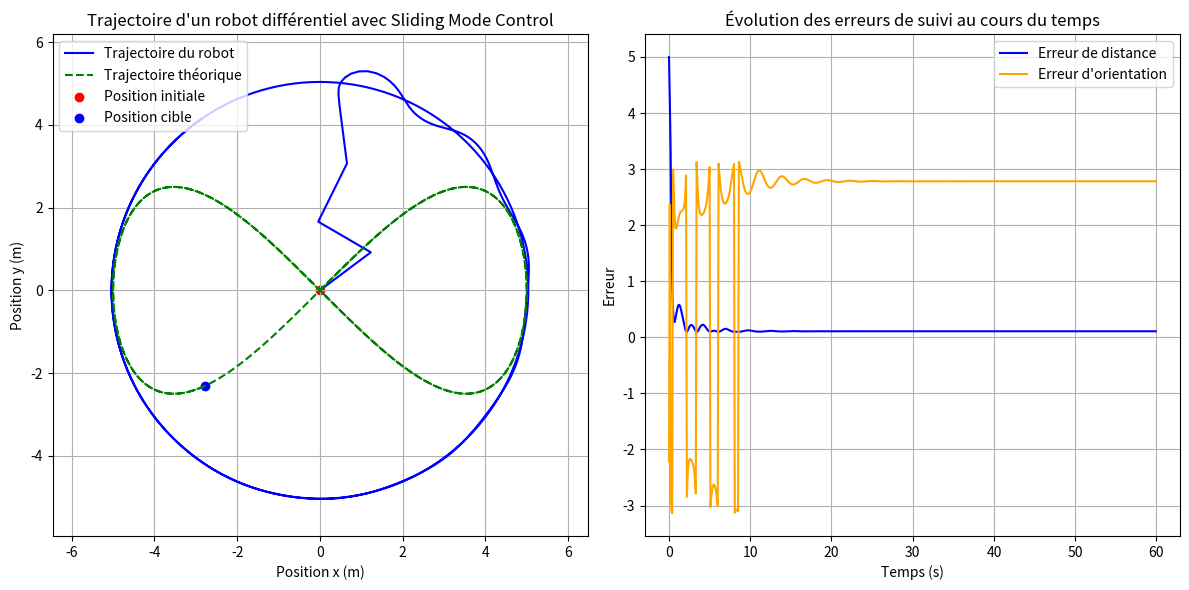

This chart was generated by the following Python code:
import numpy as np
import matplotlib.pyplot as plt

# Paramètres du robot
L = 0.5   # Distance entre les roues (m)
r = 0.1   # Rayon des roues (m)
dt = 0.1  # Intervalle de temps pour la simulation (s)

# Paramètres du contrôleur de glissement
k = 5.0   # Gain du contrôleur de glissement

# Paramètres de la trajectoire en forme de "8"
A = 5.0    # Amplitude en x (m)
B = 2.5    # Amplitude en y (m)
omega = 0.2  # Fréquence angulaire

# Fonction de mise à jour de la position et de l'orientation du robot
def update_pose(x, y, theta, v_L, v_R, L, dt):
    # Calcul de la vitesse linéaire et angulaire du robot
    v = (v_R + v_L) / 2
    omega = (v_R - v_L) / L
    
    # Mise à jour de la position et de l'orientation
    x += v * np.cos(theta) * dt
    y += v * np.sin(theta) * dt
    theta += omega * dt
    
    return x, y, theta

# Fonction de calcul du contrôleur de glissement (SMC)
def sliding_mode_control(x, y, theta, x_target, y_target, k):
    # Calcul de l'erreur de position
    error_x = x_target - x
    error_y = y_target - y
    
    # Erreur de distance et angle à la cible
    rho = np.sqrt(error_x**2 + error_y**2)
    alpha = np.arctan2(error_y, error_x) - theta
    alpha = np.arctan2(np.sin(alpha), np.cos(alpha))  # Contrainte sur l'angle entre -pi et pi
    
    # Surface de glissement (sliding surface)
    s = rho * np.sin(alpha)
    
    # Commande en vitesse linéaire et angulaire pour réduire l'erreur
    v = k * rho * np.cos(alpha)
    omega = -k * s
    
    # Calcul des vitesses des roues gauche et droite
    v_L = v - (omega * L / 2)
    v_R = v + (omega * L / 2)
    
    return v_L, v_R

# Conditions initiales du robot
x, y, theta = 0.0, 0.0, 0.0  # Position initiale (x, y) et orientation (theta)

# Initialisation des listes pour stocker les positions et les erreurs
positions = [(x, y)]           # Stockage des positions pour affichage
erreurs_distance = []          # Stockage des erreurs de distance
erreurs_orientation = []       # Stockage des erreurs d'orientation

# Simulation pour une durée de 60 secondes pour tracer un "8" complet
t_final = 60
time_steps = np.arange(0, t_final, dt)

for t in time_steps:
    # Calcul de la position cible en forme de "8"
    x_target = A * np.sin(omega * t)
    y_target =A * np.cos(omega * t)
    
    # Calcul des vitesses de roues avec le contrôleur de glissement
    v_L, v_R = sliding_mode_control(x, y, theta, x_target, y_target, k)
    
    # Mise à jour de la position et de l'orientation du robot
    x, y, theta = update_pose(x, y, theta, v_L, v_R, L, dt)
    
    # Enregistrement de la position pour l'affichage
    positions.append((x, y))
    
    # Calcul et enregistrement des erreurs
    error_distance = np.sqrt((x - x_target)**2 + (y - y_target)**2)
    erreurs_distance.append(error_distance)
    
    error_orientation = np.arctan2(y_target - y, x_target - x) - theta
    error_orientation = np.arctan2(np.sin(error_orientation), np.cos(error_orientation))
    erreurs_orientation.append(error_orientation)

# Extraction des positions pour l'affichage
positions = np.array(positions)
x_vals, y_vals = positions[:, 0], positions[:, 1]

# Trajectoire théorique en forme de "8"
x_theorique = A * np.sin(omega * time_steps)
y_theorique = B * np.sin(2*omega * time_steps)

# Affichage de la trajectoire du robot et de la trajectoire théorique
plt.figure(figsize=(12, 6))

# Graphique de la trajectoire
plt.subplot(1, 2, 1)
plt.plot(x_vals, y_vals, label="Trajectoire du robot", color="blue")
plt.plot(x_theorique, y_theorique, label="Trajectoire théorique", color="green", linestyle="--")
plt.scatter(x_vals[0], y_vals[0], color='red', label='Position initiale')
plt.scatter(x_theorique[-1], y_theorique[-1], color='blue', label='Position cible')
plt.xlabel("Position x (m)")
plt.ylabel("Position y (m)")
plt.legend()
plt.title("Trajectoire d'un robot différentiel avec Sliding Mode Control")
plt.grid()
plt.axis("equal")

# Graphique des erreurs de suivi
plt.subplot(1, 2, 2)
plt.plot(time_steps, erreurs_distance, label="Erreur de distance", color="blue")
plt.plot(time_steps, erreurs_orientation, label="Erreur d'orientation", color="orange")
plt.xlabel("Temps (s)")
plt.ylabel("Erreur")
plt.legend()
plt.title("Évolution des erreurs de suivi au cours du temps")
plt.grid()

plt.tight_layout()
plt.show()

